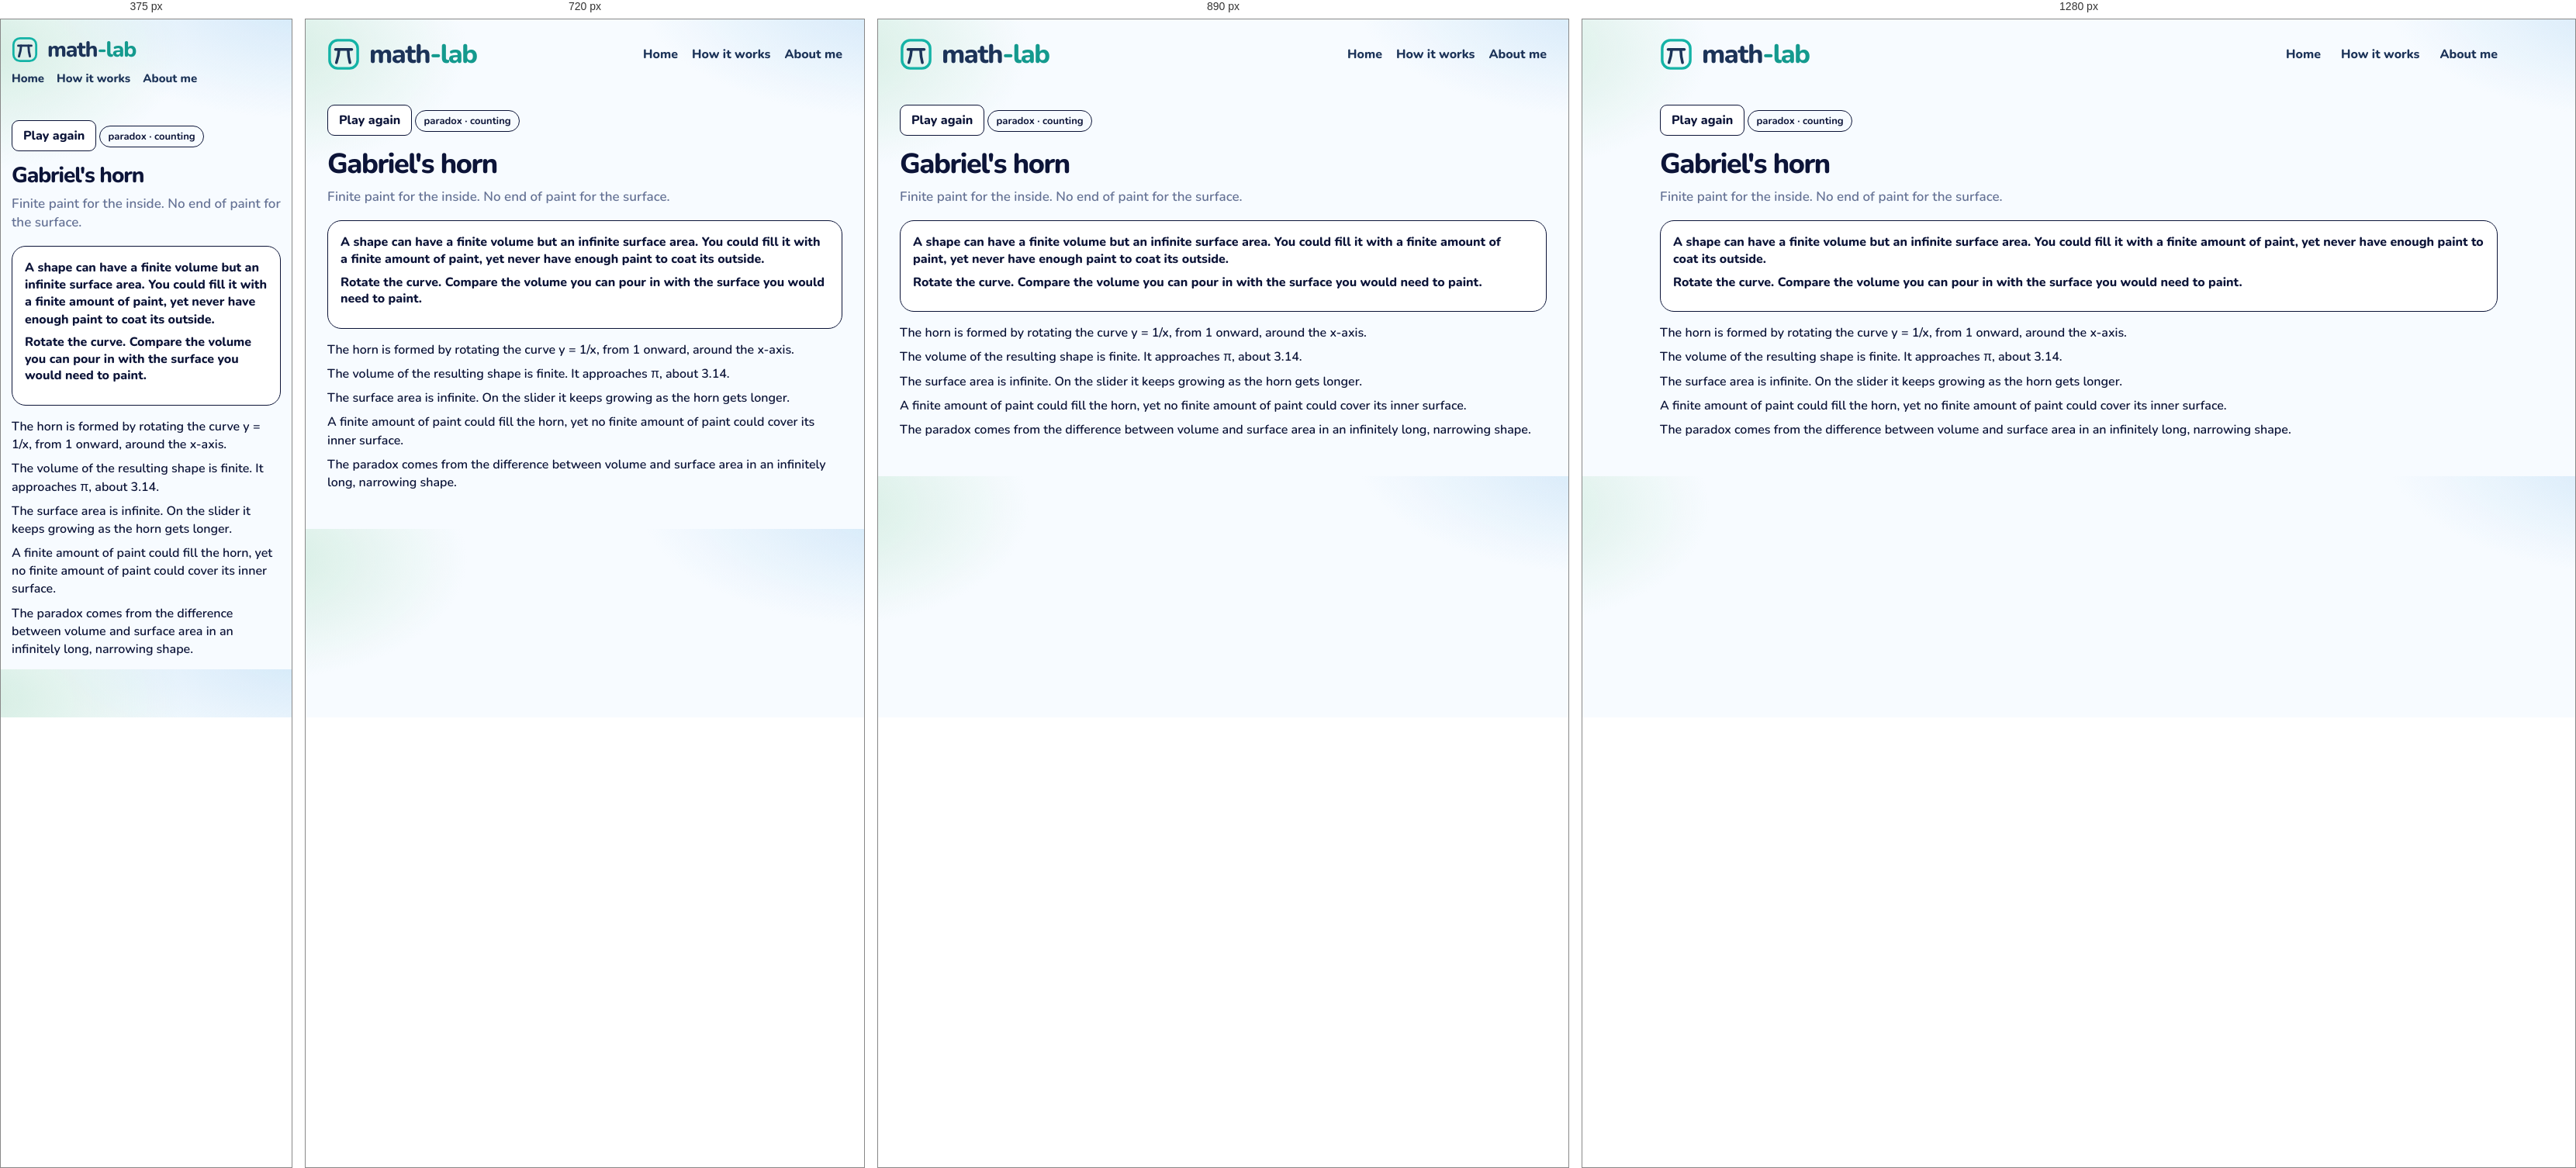
Rendered at 375 px, 720 px, 890 px and 1280 px, left to right.

<!-- file: horn.html -->
<!DOCTYPE html>
<html lang="en">
<head>
  <meta charset="utf-8" />
  <meta name="viewport" content="width=device-width, initial-scale=1" />
  <title>Gabriel's horn · math-lab</title>
  <link rel="icon" href="images/mark.svg" />
  <link rel="stylesheet" href="css/gym.css" />
  <link rel="stylesheet" href="css/lesson.css" />
</head>
<body>
  <div class="wrap">
    <header class="top">
      <a class="brand" href="index.html">
        <img class="brand-mark" src="images/mark.svg" alt="">
        <span class="word">
          <span class="word-name">math<span class="brand-tail">-lab</span></span>
        </span>
      </a>
      <nav class="nav" aria-label="Site">
        <a href="index.html">Home</a>
        <a href="how-it-works.html">How it works</a>
        <a href="about.html">About me</a>
      </nav>
    </header>
    <article class="lesson" data-ask="Gabriel's horn">
      <button type="button" class="btn ghost play-again" id="again">Play again</button>
      <p class="kicker">paradox · counting</p>
      <h1>Gabriel's horn</h1>
      <p class="lead">Finite paint for the inside. No end of paint for the surface.</p>
      <section class="stage playboard" id="board">
        <p class="ice-intro">A shape can have a finite volume but an infinite surface area. You could fill it with a finite amount of paint, yet never have enough paint to coat its outside.</p>
        <p class="ask-line">Rotate the curve. Compare the volume you can pour in with the surface you would need to paint.</p>
      </section>
      <div class="notes">
        <p>The horn is formed by rotating the curve y = 1/x, from 1 onward, around the x-axis.</p>
        <p>The volume of the resulting shape is finite. It approaches π, about 3.14.</p>
        <p>The surface area is infinite. On the slider it keeps growing as the horn gets longer.</p>
        <p>A finite amount of paint could fill the horn, yet no finite amount of paint could cover its inner surface.</p>
        <p>The paradox comes from the difference between volume and surface area in an infinitely long, narrowing shape.</p>
      </div>
    </article>
    <script src="js/shelf.js"></script>
    <script src="js/horn.js"></script>
  </div>
  <script src="js/seen.js"></script>
  <script src="js/beats.js"></script>
</body>
</html>


/* @media block from gym.css */
@media (max-width: 980px) {
  .grid { grid-template-columns: repeat(2, 1fr); }
  .top { flex-wrap: wrap; }
  .nav { flex-wrap: wrap; gap: 12px 18px; }
}

/* @media block from gym.css */
@media (max-width: 640px) {
  body { padding: 14px; }
  .brand { font-size: 28px; }
  .brand .brand-mark { width: 34px; height: 34px; }
  .nav { width: 100%; gap: 16px; font-size: 15px; }
  .page h1 { font-size: 30px; }
  .finder { flex-wrap: wrap; }
  .search, .tags { flex: 1 1 100%; }
  .grid { grid-template-columns: 1fr; }
  .catalog-bar { flex-wrap: wrap; align-items: stretch; }
  .progress { justify-content: flex-start; flex-wrap: wrap; }
  .progress-bar { width: 120px; }
  .shelf-head { flex-direction: column; gap: 4px; }
  .shelf h2 { font-size: 22px; }
  .status button { font-size: 13px; padding: 9px 4px; gap: 5px; }
}

/* @media block from gym.css */
@media (max-width: 980px) {
  html.is-compact .shelf .grid { grid-template-columns: repeat(4, minmax(0, 1fr)); }
}

/* @media block from gym.css */
@media (max-width: 640px) {
  html.is-compact .shelf .grid { grid-template-columns: repeat(2, minmax(0, 1fr)); }
  .card-pop { width: min(280px, calc(100vw - 24px)); }
}

/* @media block from lesson.css */
@media (max-width: 640px) {
  .top { flex-wrap: wrap; row-gap: 10px; }
  .home-link { margin-left: auto; }
  .lesson h1 { font-size: 28px; }
  .door { width: 104px; height: 168px; }
  .door .face { font-size: 24px; }
  .door-grid { grid-template-columns: repeat(5, minmax(0, 1fr)); }
  .bar-row, .ward { grid-template-columns: 1fr; }
  .choice-dock { flex-direction: column; }
  .crowd { grid-template-columns: repeat(16, minmax(0, 1fr)); }
  .digit-bars .bar-row { grid-template-columns: 24px 1fr 52px; }
  .sheet { grid-template-columns: 72px 1fr; }
}

/* @media block from lesson.css */
@media (max-width: 640px) {
  .act-pair, .act-pair.is-three, .nash-floor, .zones, .zones.is-three { grid-template-columns: 1fr; }
  .nash { grid-template-columns: 72px 1fr 1fr; }
  .days { grid-template-columns: repeat(3, minmax(0, 1fr)); }
  .actor > img, .hunt .actor > img { height: 72px; }
  .lane { height: 190px; }
  .racer { height: 72px; }
}

/* @media block from lesson.css */
@media (max-width: 640px) {
  .machines { grid-template-columns: 1fr; }
  .cand { width: 56px; min-height: 78px; }
  .cand img { height: 44px; }
  .offers, .trio, .notes.read, .chance-chart { grid-template-columns: 1fr; }
  .slip, .folk .one { width: 72px; }
  .bayes-pies { grid-template-columns: 1fr; }
  .bayes-board { grid-template-columns: 72px 1fr 1fr; }
  .braess-beat { grid-template-columns: 28px minmax(0, 1fr); padding: 10px; }
  .braess-beat .n { width: 28px; height: 28px; font-size: 13px; }
  .braess-hub { font-size: 12px; }
  .braess-map { grid-template-columns: 40px minmax(0, 1fr) 14px minmax(0, 1fr) 40px; }
  .braess-meter { display: grid; grid-template-columns: minmax(0, 1fr) auto; }
  .braess-meter > span { grid-column: 1 / -1; width: auto; }
  .braess-meter .track { min-width: 0; }
  .road-scene { height: 220px; }
  .town { width: 36px; font-size: 13px; }
  .driver { height: 20px; }
  .lab b { font-size: 12px; }
  .lab.ul, .lab.ll { left: 32%; }
  .lab.ur, .lab.lr { left: 66%; }
  .lab.cut { left: 68%; top: 50%; }
  .braess-play .caption { min-height: 4.4em; }
  .ship-yard { grid-template-columns: 1fr; }
}

/* @media block from lesson.css */
@media (max-width: 640px) {
  .lesson.is-beat h1 { font-size: 24px; }
  .beat-card { flex-direction: column; align-items: stretch; }
  .beat-card .btn { align-self: flex-end; }
}

/* @media block from lesson.css */
@media (min-width: 800px) {
  .ice-claims { grid-template-columns: 1fr 1fr 1fr; }
  .ice-claims.cols-2 { grid-template-columns: 1fr 1fr; }
}

/* @media block from lesson.css */
@media (max-width: 640px) {
  .week-day { min-height: 64px; font-size: 14px; border-radius: 10px; }
  .week-ropes, .week-row { gap: 6px; }
  .logic-caption { font-size: 16px; }
  .pick-pair, .urn-row, .compare, .sunk-split { grid-template-columns: 1fr; }
  .wager { grid-template-columns: 72px 1fr 1fr; }
  .box-row, .cover-scene { flex-direction: column; align-items: center; }
}

/* @media block from lesson.css */
@media (max-width: 640px) {
  .pick-pair, .urn-row, .compare, .sunk-split { grid-template-columns: 1fr; }
  .wager { grid-template-columns: 72px 1fr 1fr; }
  .box-row, .cover-scene { flex-direction: column; align-items: center; }
}

/* @media block from lesson.css */
@media (max-width: 640px) {
  .deal-who > svg { height: 74px; }
  .disc { width: 18px; height: 18px; }
  .coin-stack, .coin-stack.is-wide { width: 112px; }
  .tri-piles { grid-template-columns: repeat(3, 40px); }
  .tri-piles .coin-stack { width: 40px; max-width: 40px; }
}

/* @media block from lesson.css */
@media (max-width: 640px) {
  .pasture { height: 210px; }
  .pasture-who svg { height: 58px; }
  .pasture-cow { width: 34px; height: 26px; margin-left: -17px; margin-top: -13px; }
  .pasture-stats { grid-template-columns: 1fr 1fr; }
  .pasture-stat b { font-size: 16px; }
  .gate-scene { height: 250px; }
  .gate-art { width: 124px; height: 116px; }
  .gate-row { gap: 4px; }
  .gate-person { width: 72px; }
  .gate-person svg { height: 64px; }
  .gate-person.is-go { transform: translateY(-64px); }
  .net-car { width: 30px; height: 18px; margin-left: -15px; margin-top: -9px; }
  .net-lab { font-size: 11px; padding: 0 4px; }
  .pd-room { min-height: 180px; }
  .game-person svg { height: 72px; }
  .game-row .who { min-width: 100%; }
  .chk-scene { height: 240px; }
  .chk-you { top: 140px; }
  .chk-car { width: 58px; height: 78px; margin-left: -29px; }
  .hunt-scene, .meet-scene, .eve-scene { height: 280px; }
  .hunt-person, .meet-person, .eve-person { width: 74px; }
  .mix-coin { flex-basis: 72px; }
  .mix-coin svg { width: 64px; height: 64px; }
  .penny-coin { width: 84px; height: 84px; }
  .pd-grid, .reply-grid { grid-template-columns: 0.85fr 1fr 1fr; }
  .pd-label, .reply-label, .pd-chip, .reply-chip { font-size: 11px; }
}

/* @media block from lesson.css */
@media (max-width: 640px) {
  .hunt-scene { height: 300px; }
  .hunt-stag { width: 104px; }
  .hunt-hare { width: 74px; }
  .hunt-person svg { height: 64px; }
}

/* @media block from lesson.css */
@media (max-width: 640px) {
  .talk-scene { height: 300px; }
  .talk-person { width: 88px; }
  .talk-person svg { height: 64px; }
  .talk-bubble { max-width: 180px; font-size: 14px; }
  .simp-track { height: 96px; width: 30px; }
  .simp-col { width: 72px; }
  .simp-pct { font-size: 14px; }
  .simp-merge { left: 0; right: 0; }
  .eco-scene { height: 360px; }
  .eco-region { height: 92px; padding-top: 24px; }
  .eco-region b, .eco-region span { font-size: 11px; }
  .dist-row { grid-template-columns: 1fr 1fr; }
  .dist-scene { min-height: 360px; }
}

/* @media block from lesson.css */
@media (max-width: 640px) {
  .families.is-many .kid { width: 26px; height: 34px; }
  .kid i { font-size: 7px; }
  .day-row span { min-width: 28px; padding: 3px 4px; font-size: 13px; }
  .sb-week { min-width: 0; flex: 1 1 120px; }
  .sb-board .bed { height: 72px; }
}